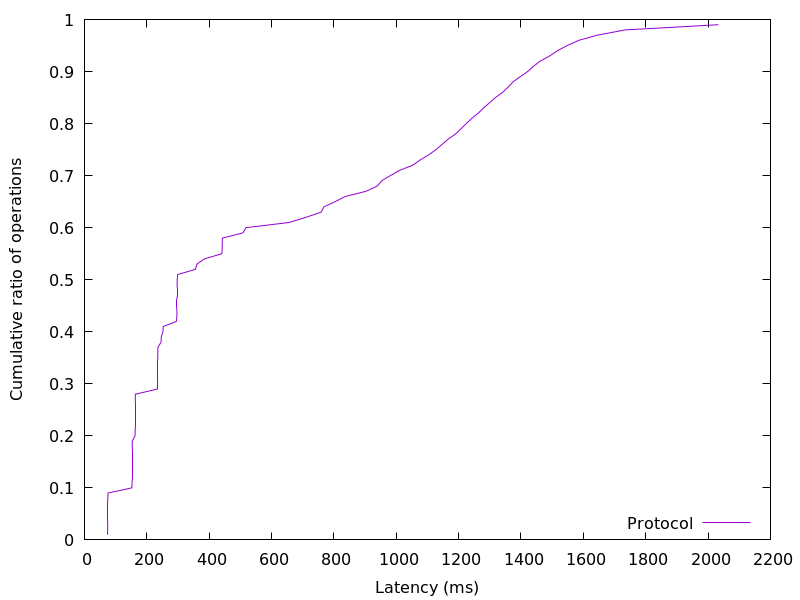

Values plotted in this chart, from the file beside it:
74.015232, 0.01
74.44, 0.02
74.59, 0.03
74.68, 0.04
74.75, 0.05
74.83, 0.06
74.93, 0.07
75.08, 0.08
75.4, 0.09
152, 0.1
152.5, 0.11
152.6, 0.12
152.7, 0.13
152.8, 0.14
152.8, 0.15
152.9, 0.16
153, 0.17
153.1, 0.18
153.4, 0.19
162.2, 0.2
162.6, 0.21
162.7, 0.22
162.8, 0.23
162.8, 0.24
162.9, 0.25
163, 0.26
163.1, 0.27
163.3, 0.28
234.1, 0.29
234.6, 0.3
234.7, 0.31
234.8, 0.32
234.9, 0.33
235, 0.34
235.1, 0.35
235.2, 0.36
235.5, 0.37
245.6, 0.38
246.5, 0.39
251.8, 0.4
252.6, 0.41
294.9, 0.42
296.5, 0.43
296.7, 0.44
296.8, 0.45
296.9, 0.46
296.9, 0.47
297, 0.48
297.2, 0.49
297.4, 0.5
298.8, 0.51
356.2, 0.52
360.7, 0.53
384.6, 0.54
440.9, 0.55
441.7, 0.56
441.9, 0.57
442.4, 0.58
508.3, 0.59
518.3, 0.6
656.4, 0.61
... 38 more rows
